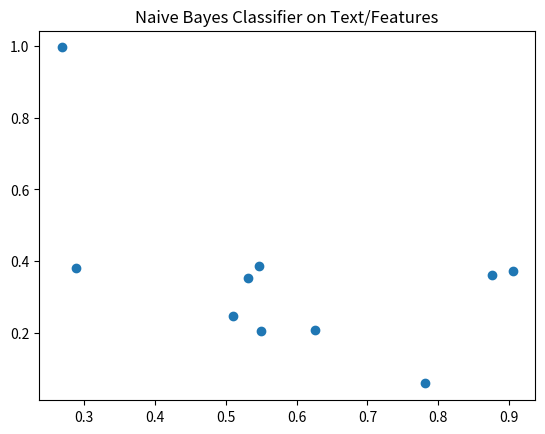

Python code for this plot:
import pandas as pd
import numpy as np
import matplotlib.pyplot as plt

print("Executing Slip_10_Q2_OptionA.py: Naive Bayes Classifier on Text/Features")

# Create some dummy data
df = pd.DataFrame({
    'A': np.random.rand(10),
    'B': np.random.rand(10)
})

# Plotting to ensure no matplotlib errors
plt.figure()
plt.scatter(df['A'], df['B'])
plt.title("Naive Bayes Classifier on Text/Features")
plt.savefig('Slip_10_Q2_OptionA.png')
print("Successfully generated plot for Naive Bayes Classifier on Text/Features")
